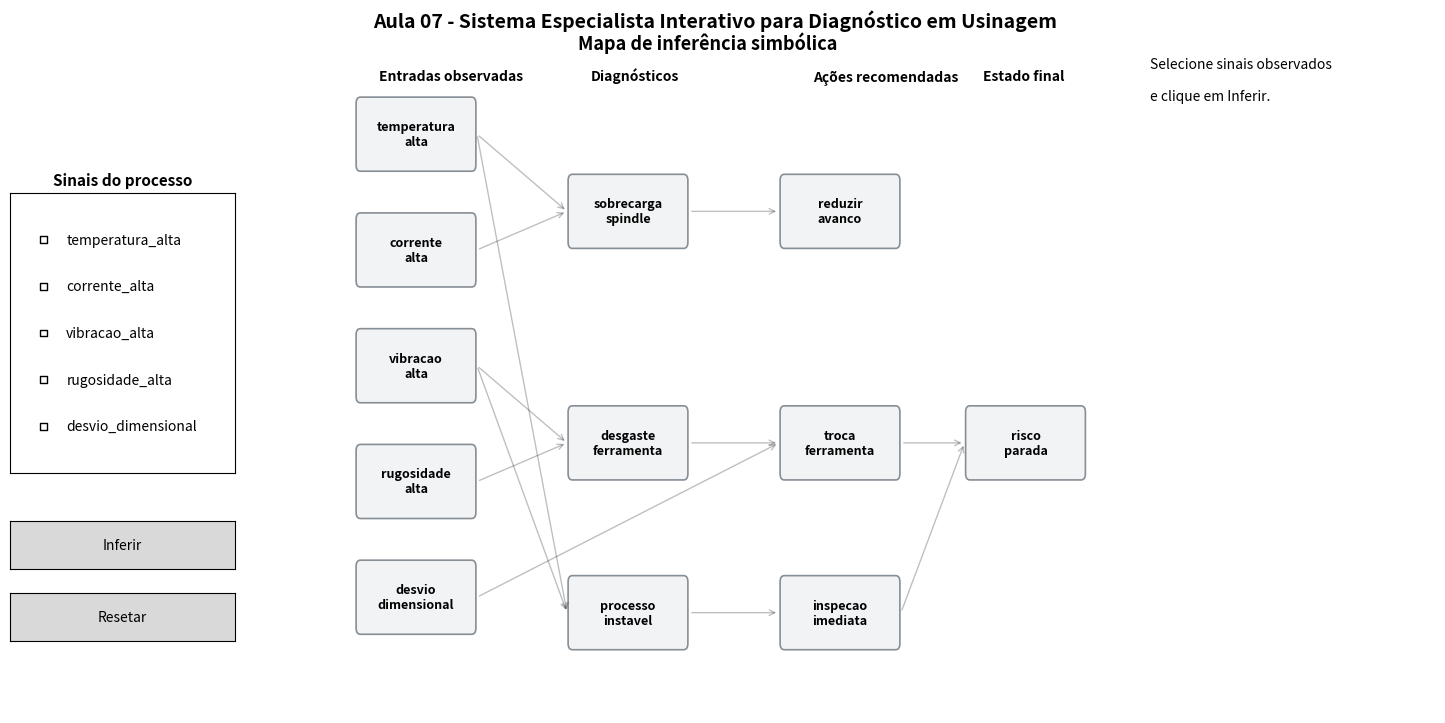

Generate this figure with matplotlib:
# Aula 07 - Conhecimento, Representação e Lógica
# Sistema especialista interativo para diagnóstico em usinagem
# Python 3.10+ | Requer: matplotlib

from dataclasses import dataclass
from typing import Callable, List, Set, Dict, Tuple

import matplotlib.pyplot as plt
from matplotlib.patches import FancyBboxPatch
from matplotlib.widgets import CheckButtons, Button


# =========================================================
# Estruturas básicas
# =========================================================

@dataclass
class Rule:
    name: str
    condition: Callable[[Set[str]], bool]
    conclusion: str
    description: str


class KnowledgeBase:
    def __init__(self):
        self.facts: Set[str] = set()
        self.rules: List[Rule] = []
        self.inference_log: List[str] = []

    def add_fact(self, fact: str):
        if fact not in self.facts:
            self.facts.add(fact)
            self.inference_log.append(f"FATO: {fact}")

    def add_rule(self, rule: Rule):
        self.rules.append(rule)

    def infer(self):
        changed = True
        while changed:
            changed = False
            for rule in self.rules:
                if rule.condition(self.facts) and rule.conclusion not in self.facts:
                    self.facts.add(rule.conclusion)
                    self.inference_log.append(
                        f"{rule.name}: {rule.description} -> {rule.conclusion}"
                    )
                    changed = True


# =========================================================
# Base de conhecimento
# =========================================================

def build_kb() -> KnowledgeBase:
    kb = KnowledgeBase()

    kb.add_rule(Rule(
        name="R1",
        condition=lambda f: "temperatura_alta" in f and "corrente_alta" in f,
        conclusion="sobrecarga_spindle",
        description="temperatura alta + corrente alta sugerem sobrecarga no spindle"
    ))

    kb.add_rule(Rule(
        name="R2",
        condition=lambda f: "vibracao_alta" in f and "rugosidade_alta" in f,
        conclusion="desgaste_ferramenta",
        description="vibração alta + rugosidade alta sugerem desgaste de ferramenta"
    ))

    kb.add_rule(Rule(
        name="R3",
        condition=lambda f: "sobrecarga_spindle" in f,
        conclusion="reduzir_avanco",
        description="sobrecarga no spindle recomenda reduzir avanço"
    ))

    kb.add_rule(Rule(
        name="R4",
        condition=lambda f: "desgaste_ferramenta" in f and "desvio_dimensional" in f,
        conclusion="troca_ferramenta",
        description="desgaste + desvio dimensional indicam troca da ferramenta"
    ))

    kb.add_rule(Rule(
        name="R5",
        condition=lambda f: "vibracao_alta" in f and "temperatura_alta" in f,
        conclusion="processo_instavel",
        description="vibração alta + temperatura alta indicam processo instável"
    ))

    kb.add_rule(Rule(
        name="R6",
        condition=lambda f: "processo_instavel" in f,
        conclusion="inspecao_imediata",
        description="processo instável exige inspeção imediata"
    ))

    kb.add_rule(Rule(
        name="R7",
        condition=lambda f: "troca_ferramenta" in f and "inspecao_imediata" in f,
        conclusion="risco_parada",
        description="troca necessária + inspeção imediata indicam risco de parada"
    ))

    return kb


# =========================================================
# Layout visual
# =========================================================

INPUT_FACTS = [
    "temperatura_alta",
    "corrente_alta",
    "vibracao_alta",
    "rugosidade_alta",
    "desvio_dimensional",
]

NODE_POSITIONS: Dict[str, Tuple[float, float]] = {
    # Entradas
    "temperatura_alta": (2, 8),
    "corrente_alta": (2, 6.5),
    "vibracao_alta": (2, 5),
    "rugosidade_alta": (2, 3.5),
    "desvio_dimensional": (2, 2),

    # Diagnósticos
    "sobrecarga_spindle": (6, 7),
    "desgaste_ferramenta": (6, 4),
    "processo_instavel": (6, 1.8),

    # Ações
    "reduzir_avanco": (10, 7),
    "troca_ferramenta": (10, 4),
    "inspecao_imediata": (10, 1.8),

    # Estado final
    "risco_parada": (13.5, 4),
}

EDGES = [
    ("temperatura_alta", "sobrecarga_spindle"),
    ("corrente_alta", "sobrecarga_spindle"),

    ("vibracao_alta", "desgaste_ferramenta"),
    ("rugosidade_alta", "desgaste_ferramenta"),

    ("sobrecarga_spindle", "reduzir_avanco"),

    ("desgaste_ferramenta", "troca_ferramenta"),
    ("desvio_dimensional", "troca_ferramenta"),

    ("vibracao_alta", "processo_instavel"),
    ("temperatura_alta", "processo_instavel"),

    ("processo_instavel", "inspecao_imediata"),

    ("troca_ferramenta", "risco_parada"),
    ("inspecao_imediata", "risco_parada"),
]


def format_label(text: str) -> str:
    return text.replace("_", "\n")


def draw_node(ax, x, y, text, active, kind="default"):
    width = 2.2
    height = 0.9

    if active:
        face = "#90e0ef"
        edge = "#023047"
        lw = 2.2
    else:
        face = "#f1f3f5"
        edge = "#868e96"
        lw = 1.2

    if kind == "final" and active:
        face = "#ffd6a5"

    rect = FancyBboxPatch(
        (x - width / 2, y - height / 2),
        width,
        height,
        boxstyle="round,pad=0.03,rounding_size=0.08",
        linewidth=lw,
        edgecolor=edge,
        facecolor=face
    )
    ax.add_patch(rect)

    ax.text(
        x, y,
        format_label(text),
        ha="center", va="center",
        fontsize=9, fontweight="bold"
    )


def draw_graph(ax, active_facts: Set[str]):
    ax.clear()
    ax.set_xlim(0, 15)
    ax.set_ylim(0.5, 9)
    ax.axis("off")
    ax.set_title("Mapa de inferência simbólica", fontsize=13, fontweight="bold")

    # arestas
    for src, dst in EDGES:
        x1, y1 = NODE_POSITIONS[src]
        x2, y2 = NODE_POSITIONS[dst]

        edge_active = src in active_facts and dst in active_facts
        lw = 2.6 if edge_active else 1.0
        alpha = 1.0 if edge_active else 0.25

        ax.annotate(
            "",
            xy=(x2 - 1.15, y2),
            xytext=(x1 + 1.15, y1),
            arrowprops=dict(
                arrowstyle="->",
                linewidth=lw,
                alpha=alpha
            )
        )

    for node, (x, y) in NODE_POSITIONS.items():
        kind = "final" if node == "risco_parada" else "default"
        draw_node(ax, x, y, node, node in active_facts, kind=kind)

    ax.text(1.3, 8.7, "Entradas observadas", fontsize=10, fontweight="bold")
    ax.text(5.3, 8.7, "Diagnósticos", fontsize=10, fontweight="bold")
    ax.text(9.5, 8.7, "Ações recomendadas", fontsize=10, fontweight="bold")
    ax.text(12.7, 8.7, "Estado final", fontsize=10, fontweight="bold")


def build_summary(kb: KnowledgeBase, selected_inputs: Set[str]) -> str:
    inferred = [f for f in kb.facts if f not in selected_inputs]

    lines = [
        "RESUMO",
        "",
        "Entradas selecionadas:",
    ]

    if selected_inputs:
        lines += [f"• {x}" for x in sorted(selected_inputs)]
    else:
        lines += ["• nenhuma"]

    lines += ["", "Fatos inferidos:"]

    if inferred:
        lines += [f"• {x}" for x in sorted(inferred)]
    else:
        lines += ["• nenhum"]

    lines += ["", "Regras disparadas:"]

    fired = [log for log in kb.inference_log if log.startswith("R")]
    if fired:
        lines += [f"• {log}" for log in fired]
    else:
        lines += ["• nenhuma"]

    return "\n".join(lines)


# =========================================================
# Interface interativa
# =========================================================

def run_interactive_demo():
    selected_inputs = set()

    fig = plt.figure(figsize=(15, 8))

    ax_graph = fig.add_axes([0.23, 0.10, 0.53, 0.82])
    ax_checks = fig.add_axes([0.03, 0.40, 0.15, 0.35])
    ax_button_infer = fig.add_axes([0.03, 0.28, 0.15, 0.06])
    ax_button_reset = fig.add_axes([0.03, 0.19, 0.15, 0.06])
    ax_text = fig.add_axes([0.79, 0.10, 0.19, 0.82])

    ax_text.axis("off")

    checks = CheckButtons(ax_checks, INPUT_FACTS, [False] * len(INPUT_FACTS))
    btn_infer = Button(ax_button_infer, "Inferir")
    btn_reset = Button(ax_button_reset, "Resetar")

    ax_checks.set_title("Sinais do processo", fontsize=11, fontweight="bold")

    draw_graph(ax_graph, selected_inputs)
    text_box = ax_text.text(
        0.0, 1.0,
        "Selecione sinais observados\n\ne clique em Inferir.",
        va="top", fontsize=10
    )

    def on_check(label):
        if label in selected_inputs:
            selected_inputs.remove(label)
        else:
            selected_inputs.add(label)

        draw_graph(ax_graph, selected_inputs)
        text_box.set_text(
            "Seleção atual:\n\n" +
            ("\n".join(f"• {x}" for x in sorted(selected_inputs)) if selected_inputs else "• nenhuma")
        )
        fig.canvas.draw_idle()

    def on_infer(event):
        kb = build_kb()
        for fact in selected_inputs:
            kb.add_fact(fact)
        kb.infer()

        draw_graph(ax_graph, kb.facts)
        text_box.set_text(build_summary(kb, selected_inputs))
        fig.canvas.draw_idle()

    def on_reset(event):
        selected_inputs.clear()

        for i in range(len(INPUT_FACTS)):
            if checks.get_status()[i]:
                checks.set_active(i)

        draw_graph(ax_graph, selected_inputs)
        text_box.set_text("Selecione sinais observados\n\ne clique em Inferir.")
        fig.canvas.draw_idle()

    checks.on_clicked(on_check)
    btn_infer.on_clicked(on_infer)
    btn_reset.on_clicked(on_reset)

    plt.suptitle(
        "Aula 07 - Sistema Especialista Interativo para Diagnóstico em Usinagem",
        fontsize=14,
        fontweight="bold"
    )
    plt.show()


if __name__ == "__main__":
    run_interactive_demo()
